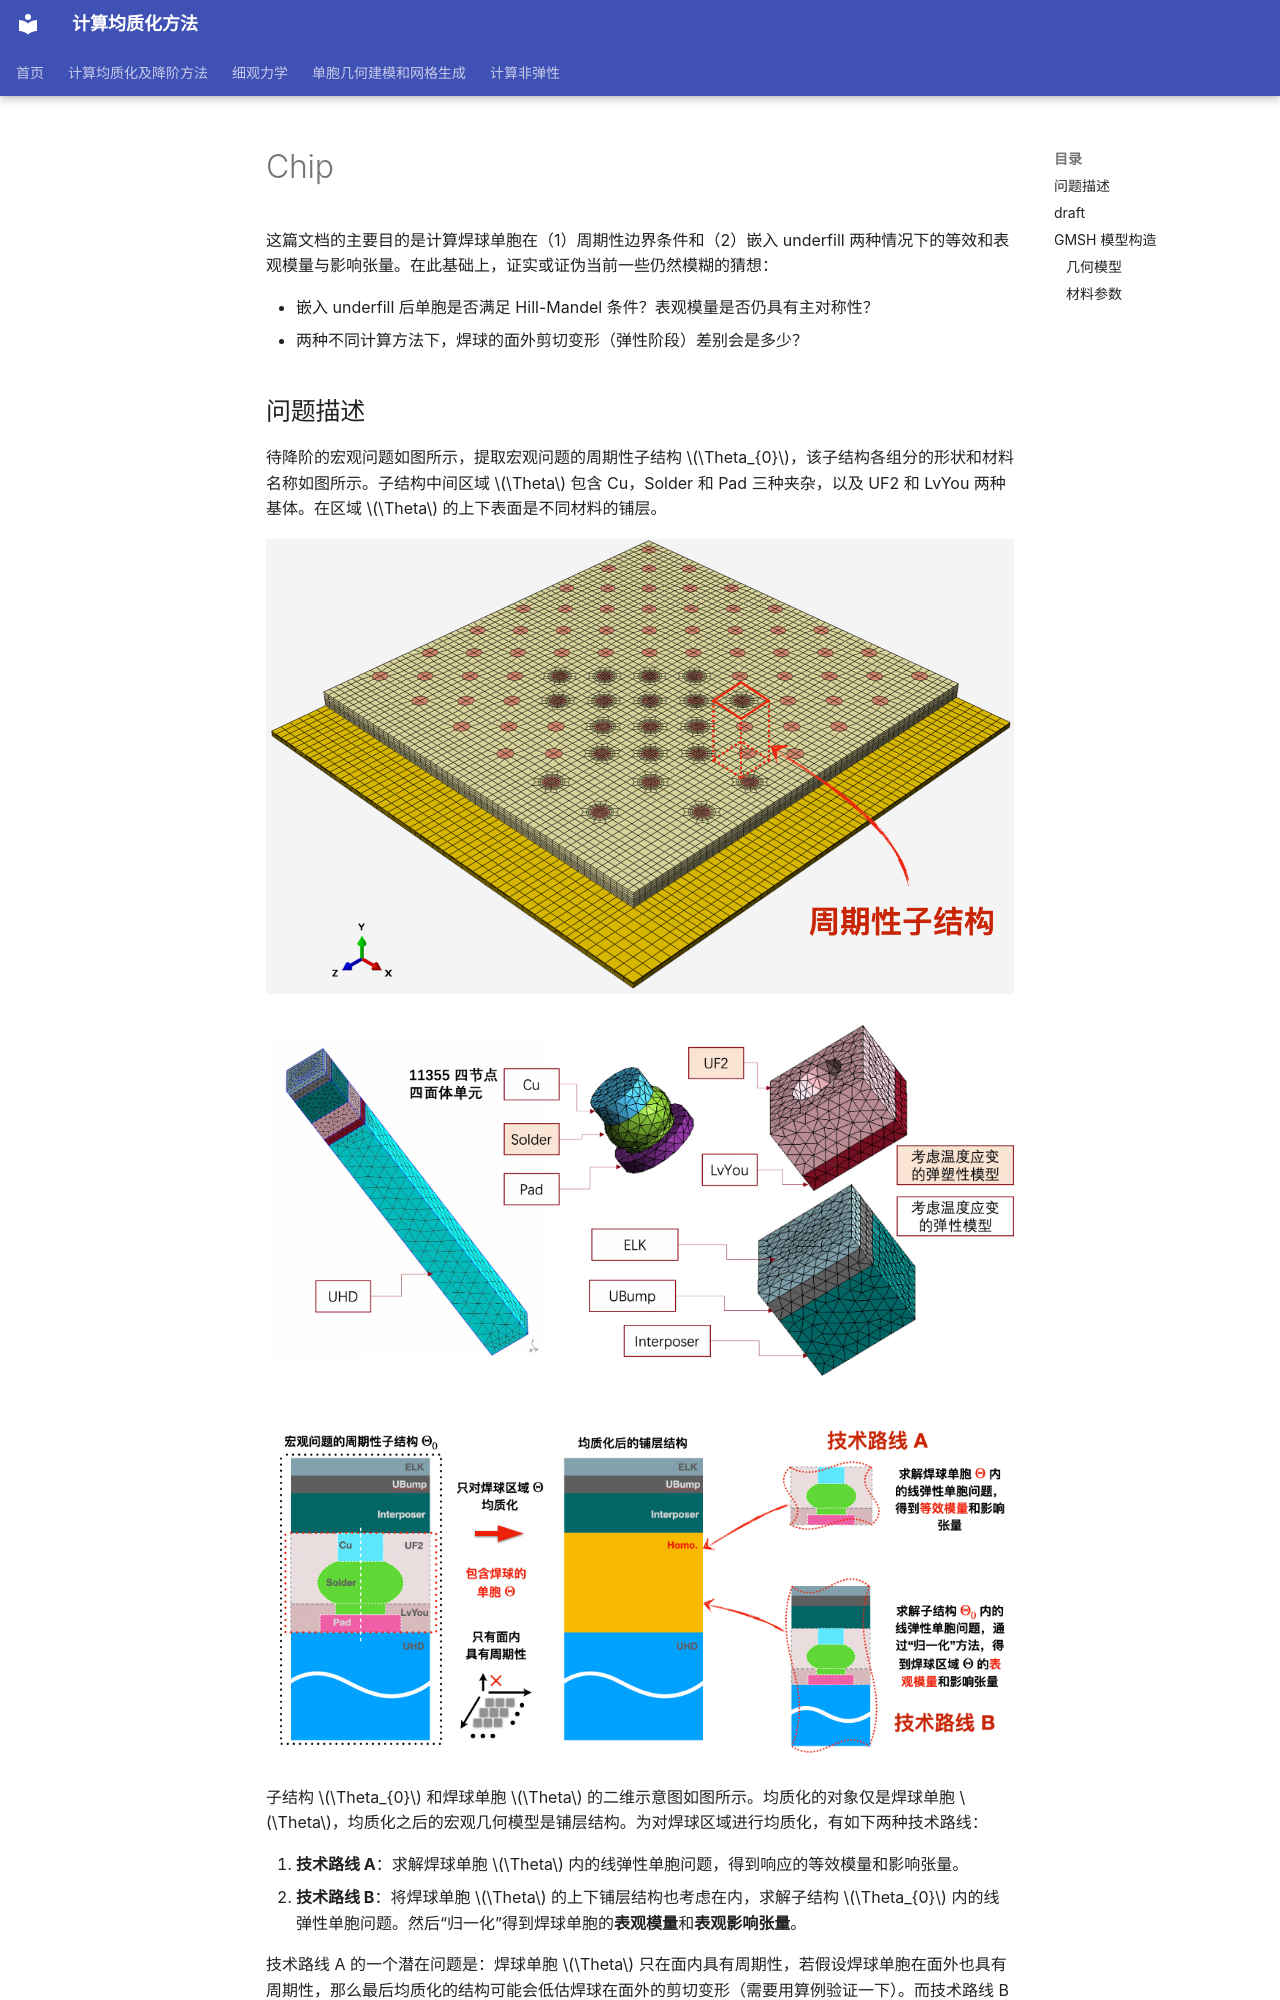

repository: qiuxiaohuo/C21GroupWeb-public · page: _roh/chap3_应用/chip/index.html · generator: mkdocs

这篇文档的主要目的是计算焊球单胞在（1）周期性边界条件和（2）嵌入 underfill 两种情况下的等效和表观模量与影响张量。在此基础上，证实或证伪当前一些仍然模糊的猜想：

* 嵌入 underfill 后单胞是否满足 Hill-Mandel 条件？表观模量是否仍具有主对称性？
* 两种不同计算方法下，焊球的面外剪切变形（弹性阶段）差别会是多少？

## 问题描述

待降阶的宏观问题如图所示，提取宏观问题的周期性子结构 $\Theta_{0}$，该子结构各组分的形状和材料名称如图所示。子结构中间区域 $\Theta$ 包含 Cu，Solder 和 Pad 三种夹杂，以及 UF2 和 LvYou 两种基体。在区域 $\Theta$ 的上下表面是不同材料的铺层。

![image-20260131140950526](../../assets/image-20260131140950526.png)

![image-20260131141059626](../../assets/image-20260131141059626.png)

![image-20260131141716538](../../assets/image-20260131141716538.png)


子结构 $\Theta_{0}$ 和焊球单胞 $\Theta$ 的二维示意图如图所示。均质化的对象仅是焊球单胞 $\Theta$，均质化之后的宏观几何模型是铺层结构。为对焊球区域进行均质化，有如下两种技术路线：

1. **技术路线 A**：求解焊球单胞 $\Theta$ 内的线弹性单胞问题，得到响应的等效模量和影响张量。
2. **技术路线 B**：将焊球单胞 $\Theta$ 的上下铺层结构也考虑在内，求解子结构 $\Theta_{0}$ 内的线弹性单胞问题。然后“归一化”得到焊球单胞的**表观模量**和**表观影响张量**。


技术路线 A 的一个潜在问题是：焊球单胞 $\Theta$ 只在面内具有周期性，若假设焊球单胞在面外也具有周期性，那么最后均质化的结构可能会低估焊球在面外的剪切变形（需要用算例验证一下）。而技术路线 B 的问题是：焊球单胞 $\Theta$ 内可能并不满足 Hill-Mandel 条件，也即在技术路线 B 的问题设置下，指定子结构 $\Theta_{0}$ 的边界条件为（1）线性位移（2）均匀应力或（3）周期性边界条件的一种或混合，由此 H-M 条件在区域 $\Theta_{0}$ 内成立：

$$
\langle \boldsymbol{\sigma} : \boldsymbol{\varepsilon} \rangle_{\Theta_{0}}
= \langle \boldsymbol{\sigma}\rangle_{\Theta_{0}} : \langle \boldsymbol{\varepsilon} \rangle_{\Theta_{0}}.
$$

然而，在嵌入在子结构内的焊球区域内，H-M 条件并不一定成立：

$$
\langle \boldsymbol{\sigma} : \boldsymbol{\varepsilon} \rangle_{\Theta}
\neq \langle \boldsymbol{\sigma}\rangle_{\Theta_{0}} : \langle \boldsymbol{\varepsilon} \rangle_{\Theta}.
$$

破坏 H-M 条件的一个最直接的后果是，平均化后得到的焊球区域内的表观模量 $\mathbb{L}_{\Theta}^{c}$ 可能不是正定的。首先，焊球区域内的平均应变 $\boldsymbol{\varepsilon}_{\Theta}$ 与施加在子结构 $\Theta_{0}$ 的宏观应变 $\boldsymbol{\varepsilon}_{0}$ 之间的关系为

$$
\begin{equation}
\boldsymbol{\varepsilon}^{\Theta} = \mathbb{E}_{0}^{\Theta} : \boldsymbol{\varepsilon}_{0},
\label{eq:e_cct}
\end{equation}
$$
